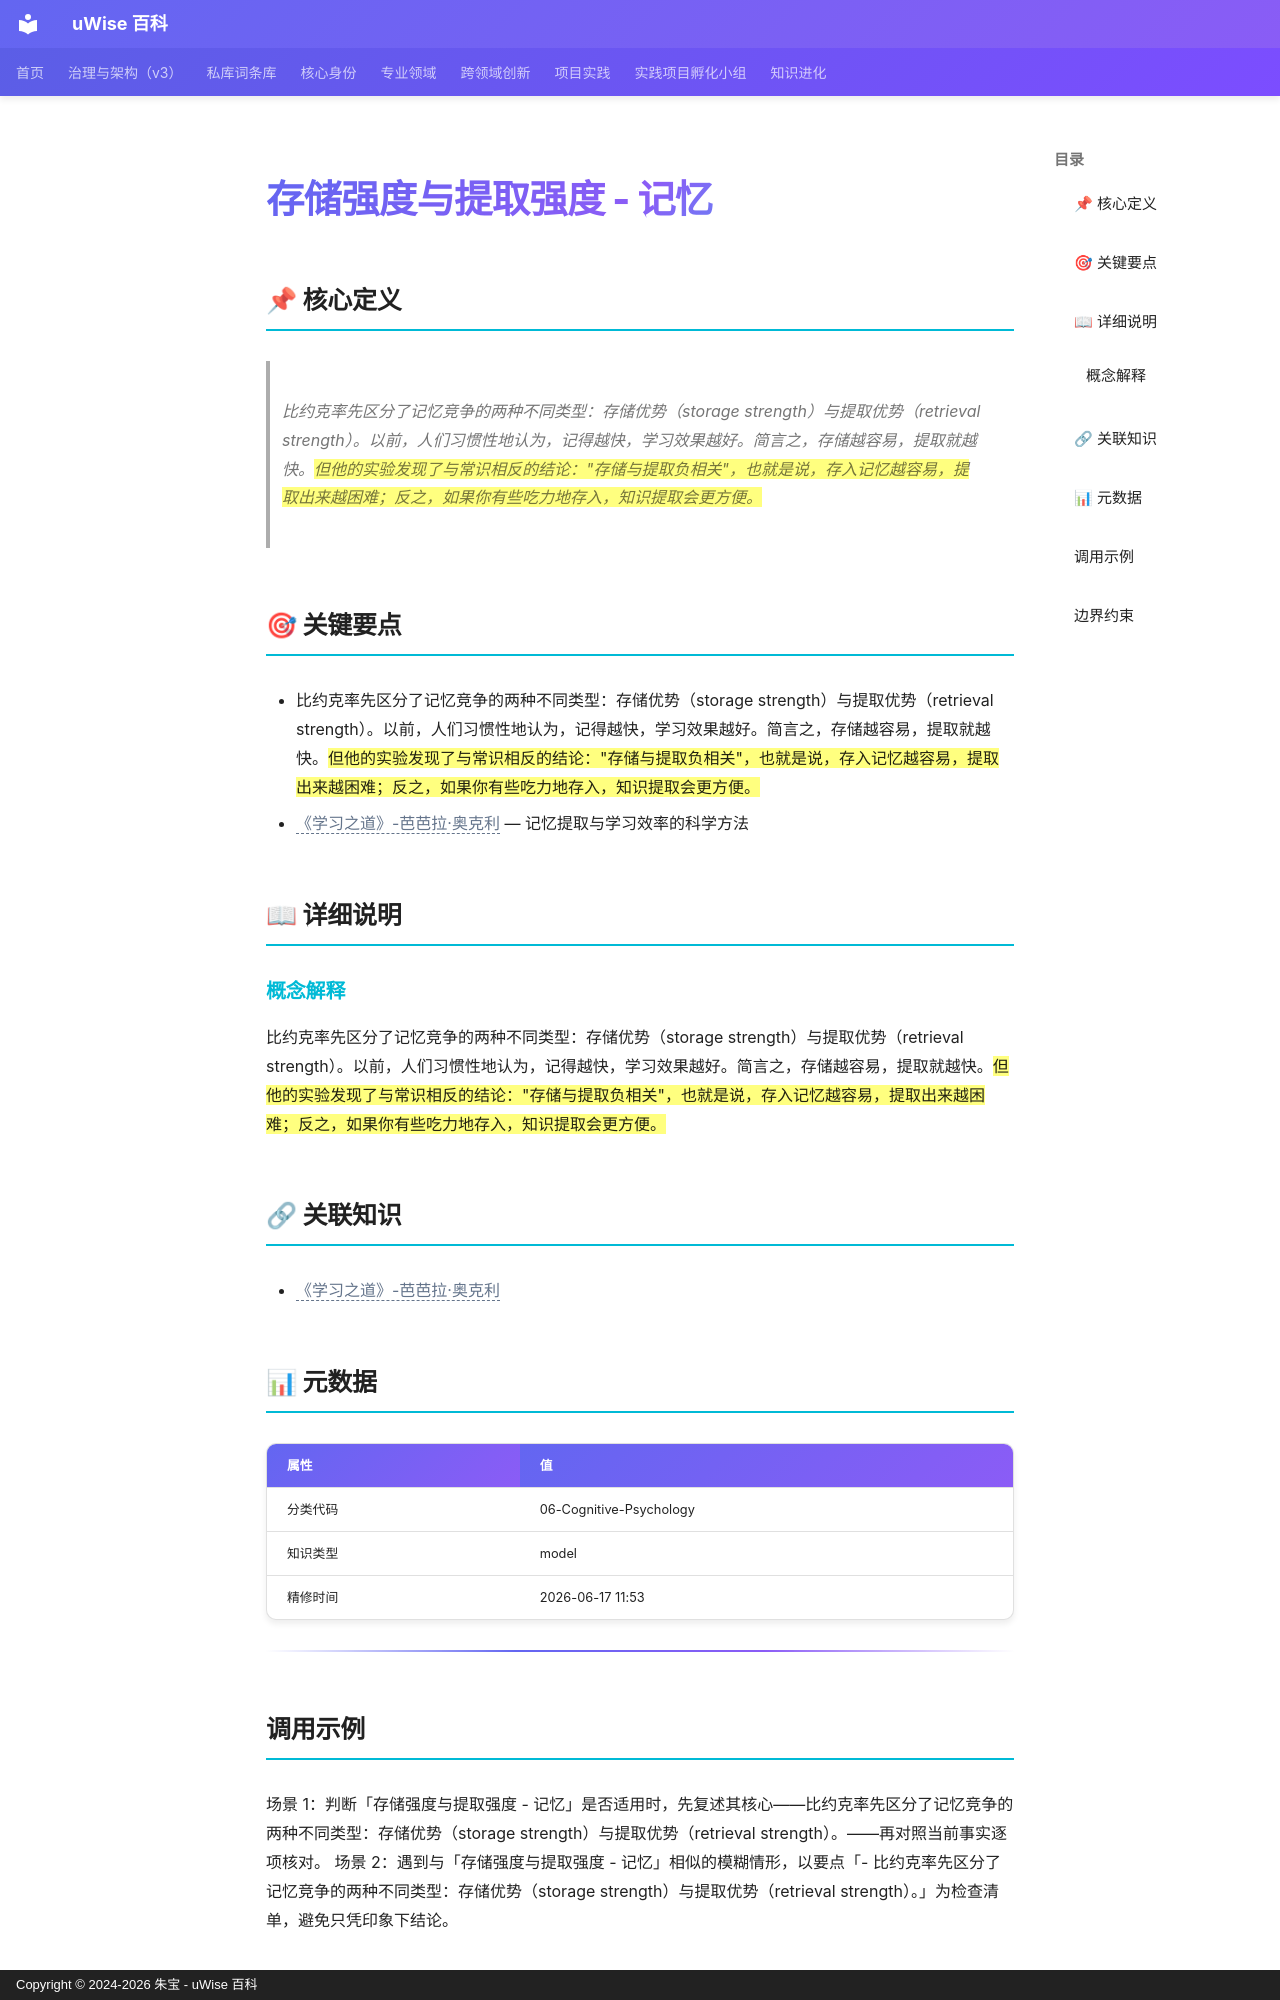

repository: zhubao315/uWise · page: vault-encyclopedia/md-f4eb36ef/index.html · generator: mkdocs · copyright: Copyright © 2024-2026 朱宝 - uWise 百科

---
title: "存储强度与提取强度 - 记忆"
description: "比约克率先区分了记忆竞争的两种不同类型：存储优势（storage strength）与提取优势（retrieval strength）。以前，人们习惯性地认为，记得越快，学习效果越好。简言之，存储越容易，提取就越快。==但他的实验发现了与常识相反的结论：\"存储与提取负相关\"，也就是说，存入记忆越容易，提取出来越困难；反之，如果你有些吃力地存入，知识提取会更方"
---

# 存储强度与提取强度 - 记忆

## 📌 核心定义

> 比约克率先区分了记忆竞争的两种不同类型：存储优势（storage strength）与提取优势（retrieval strength）。以前，人们习惯性地认为，记得越快，学习效果越好。简言之，存储越容易，提取就越快。==但他的实验发现了与常识相反的结论："存储与提取负相关"，也就是说，存入记忆越容易，提取出来越困难；反之，如果你有些吃力地存入，知识提取会更方便。== <!--SR:!2022-08-11,3,250-->

## 🎯 关键要点

- 比约克率先区分了记忆竞争的两种不同类型：存储优势（storage strength）与提取优势（retrieval strength）。以前，人们习惯性地认为，记得越快，学习效果越好。简言之，存储越容易，提取就越快。==但他的实验发现了与常识相反的结论："存储与提取负相关"，也就是说，存入记忆越容易，提取出来越困难；反之，如果你有些吃力地存入，知识提取会更方便。== <!--SR:!2022-08-11,3,250-->
- <span class="uw-unresolved" data-target="《学习之道》-芭芭拉·奥克利" title="未解析的双链目标：《学习之道》-芭芭拉·奥克利">《学习之道》-芭芭拉·奥克利</span> — 记忆提取与学习效率的科学方法

## 📖 详细说明

### 概念解释
比约克率先区分了记忆竞争的两种不同类型：存储优势（storage strength）与提取优势（retrieval strength）。以前，人们习惯性地认为，记得越快，学习效果越好。简言之，存储越容易，提取就越快。==但他的实验发现了与常识相反的结论："存储与提取负相关"，也就是说，存入记忆越容易，提取出来越困难；反之，如果你有些吃力地存入，知识提取会更方便。== <!--SR:!2022-08-11,3,250-->


## 🔗 关联知识

- <span class="uw-unresolved" data-target="《学习之道》-芭芭拉·奥克利" title="未解析的双链目标：《学习之道》-芭芭拉·奥克利">《学习之道》-芭芭拉·奥克利</span>

## 📊 元数据

| 属性 | 值 |
|------|-----|
| 分类代码 | 06-Cognitive-Psychology |
| 知识类型 | model |
| 精修时间 | 2026-06-17 11:53 |

---

## 调用示例

场景 1：判断「存储强度与提取强度 - 记忆」是否适用时，先复述其核心——比约克率先区分了记忆竞争的两种不同类型：存储优势（storage strength）与提取优势（retrieval strength）。——再对照当前事实逐项核对。
场景 2：遇到与「存储强度与提取强度 - 记忆」相似的模糊情形，以要点「- 比约克率先区分了记忆竞争的两种不同类型：存储优势（storage strength）与提取优势（retrieval strength）。」为检查清单，避免只凭印象下结论。
